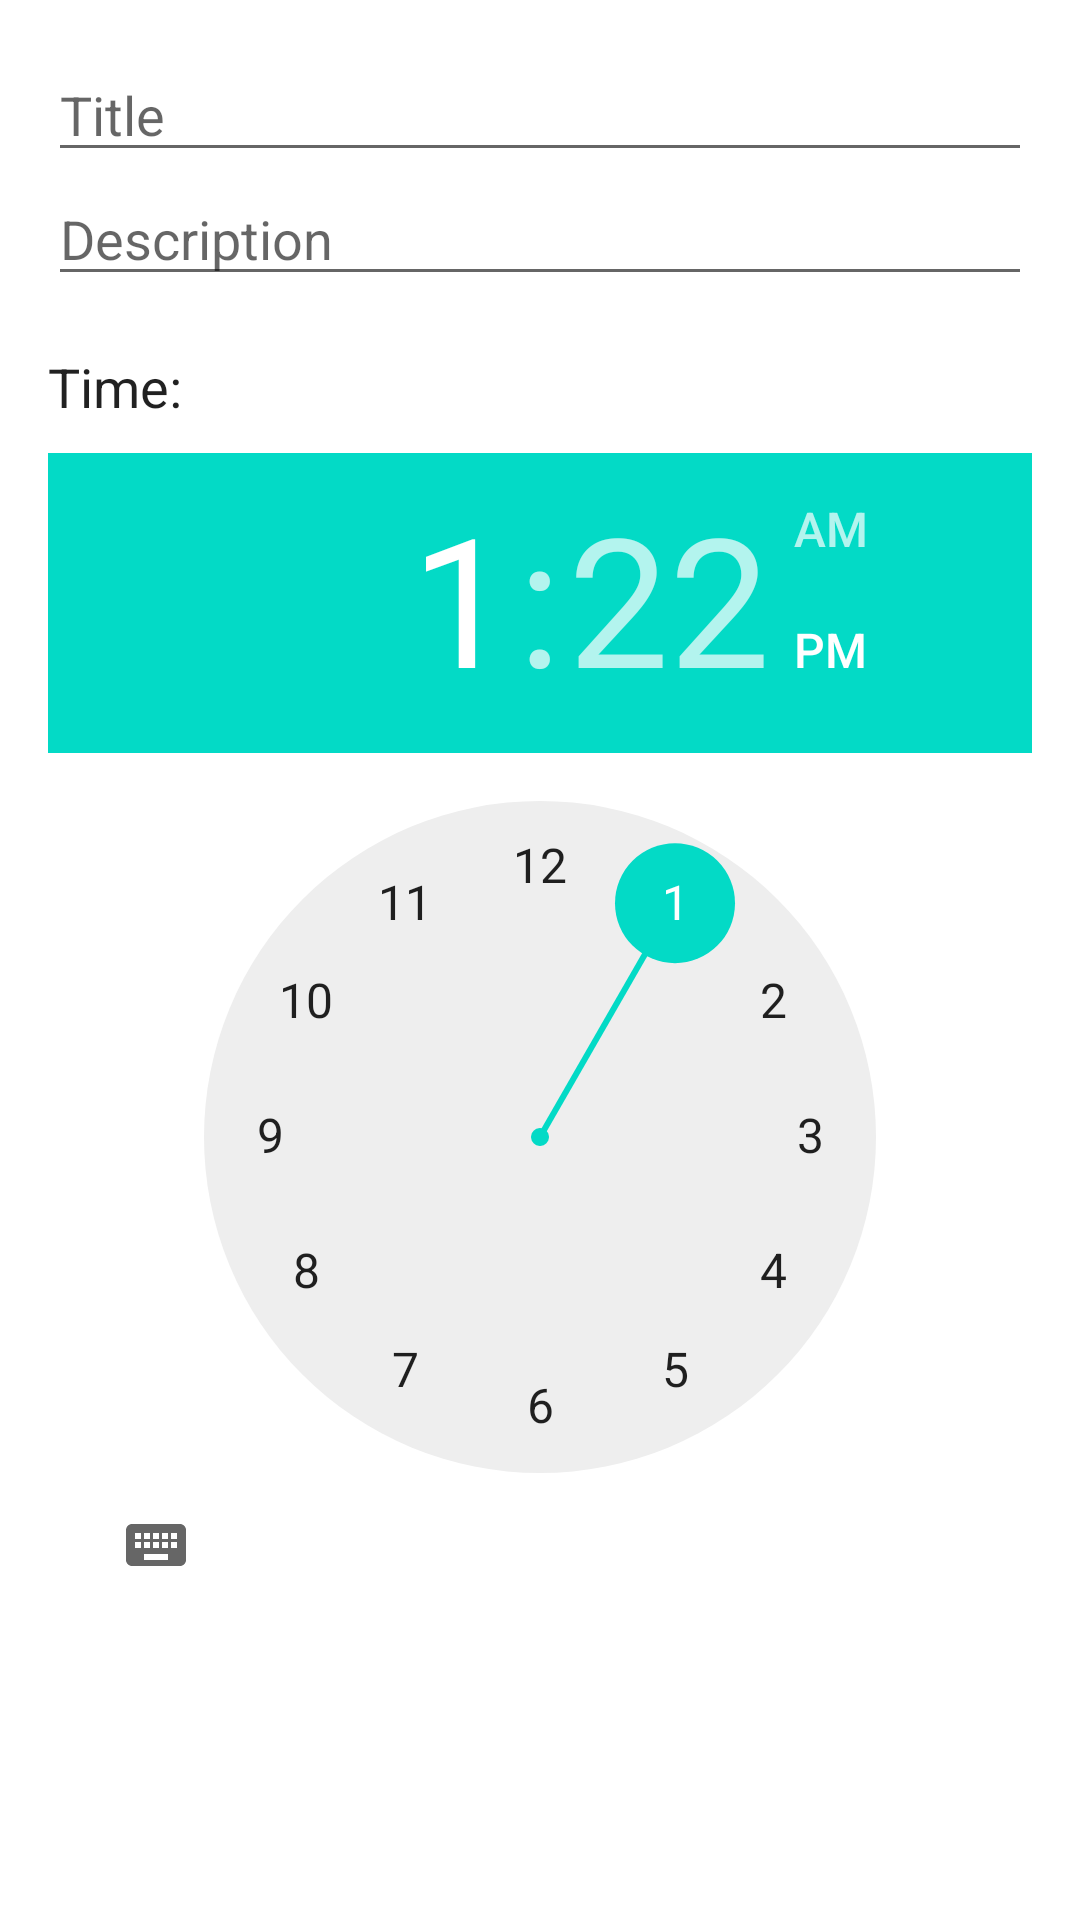

Here is an Android app screen rendered from its layout file. Give the layout XML and the strings, colors and styles it references.
<!-- AndroidManifest.xml: application theme Theme.Moodfit -->
<!-- res/layout/add_note.xml -->
<?xml version="1.0" encoding="utf-8"?>
<LinearLayout xmlns:android="http://schemas.android.com/apk/res/android"
    android:layout_width="match_parent"
    android:layout_height="match_parent"
    android:orientation="vertical"
    android:padding="16dp">

    <EditText
        android:id="@+id/edit_text_title"
        android:layout_width="match_parent"
        android:layout_height="wrap_content"
        android:hint="Title"
        android:inputType="text" />

    <EditText
        android:id="@+id/edit_text_description"
        android:layout_width="match_parent"
        android:layout_height="wrap_content"
        android:layout_marginBottom="10dp"
        android:hint="Description"
        android:inputType="textMultiLine" />

    <TextView
        android:layout_width="wrap_content"
        android:layout_height="wrap_content"
        android:layout_marginTop="8dp"
        android:layout_marginBottom="10dp"
        android:text="Time:"
        android:textAppearance="@android:style/TextAppearance.Medium" />

    

    <TimePicker
        android:id="@+id/number_picker_priority"
        android:layout_width="wrap_content"
        android:layout_height="wrap_content" />
</LinearLayout>
<!-- resources referenced by this layout -->
<resources>
  <style name="Theme.Moodfit" parent="Theme.MaterialComponents.Light.NoActionBar">
          
  
      </style>
</resources>
